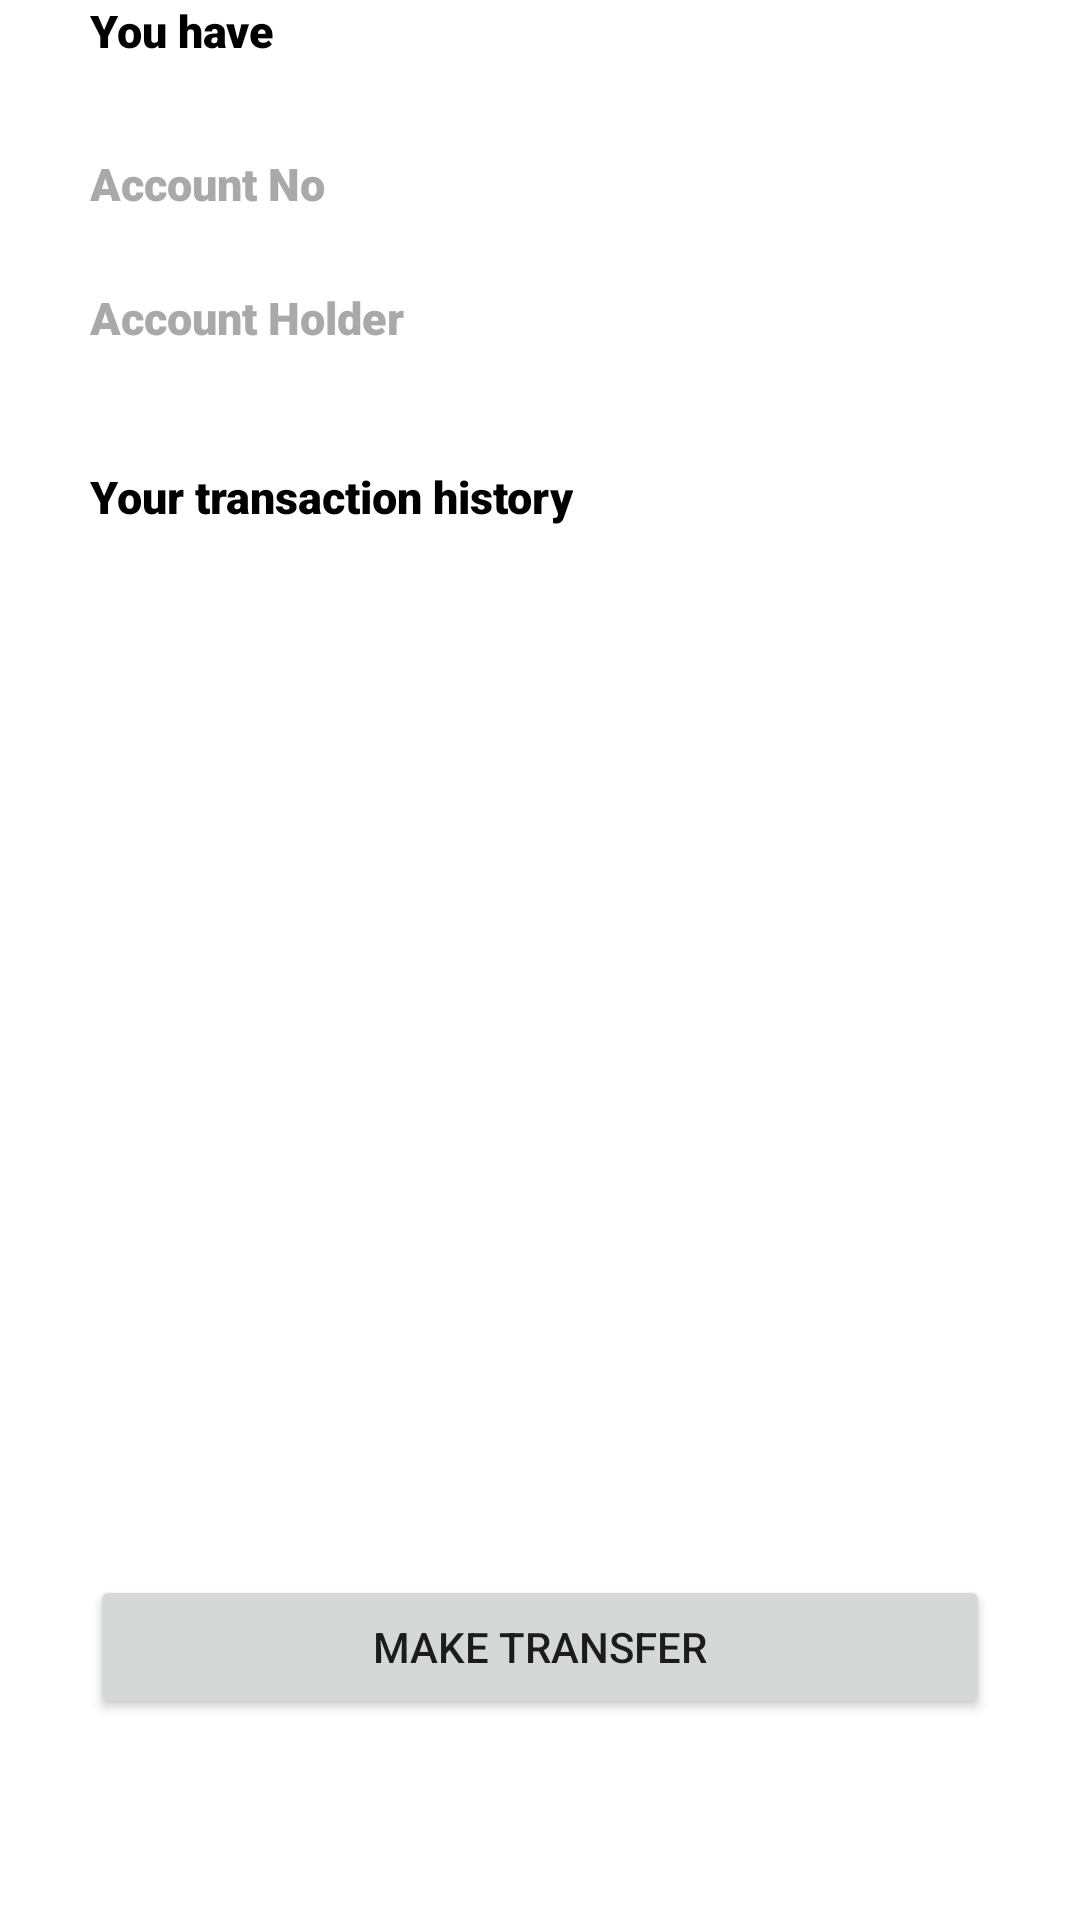

Layout XML and referenced resources for this Android screen:
<!-- AndroidManifest.xml: application theme Theme.Testing -->
<!-- res/layout/activity_transaction_history.xml -->
<?xml version="1.0" encoding="utf-8"?>
<LinearLayout xmlns:android="http://schemas.android.com/apk/res/android"
    xmlns:app="http://schemas.android.com/apk/res-auto"
    xmlns:tools="http://schemas.android.com/tools"
    android:layout_width="match_parent"
    android:layout_height="match_parent"
    android:orientation="vertical"
    tools:context=".TransactionHistoryActivity">

    <RelativeLayout
        android:layout_width="match_parent"
        android:layout_height="match_parent"
        android:orientation="vertical">

        <TextView
            android:layout_width="wrap_content"
            android:layout_height="wrap_content"
            android:text="@string/you_have"
            android:textColor="@color/black"
            android:textSize="15dp"
            android:textStyle="normal"
            android:fontFamily="sans-serif-black"
            android:layout_marginLeft="30dp"
            android:id="@+id/txtViewBalance"/>

        <TextView
            android:layout_width="wrap_content"
            android:layout_height="wrap_content"
            android:textColor="@color/black"
            android:textSize="23dp"
            android:textStyle="normal"
            android:fontFamily="sans-serif-black"
            android:layout_marginLeft="30dp"
            android:text=""
            android:id="@+id/txtBalance"
            android:layout_below="@id/txtViewBalance"/>

        <TextView
            android:layout_width="wrap_content"
            android:layout_height="wrap_content"
            android:text="@string/account_no"
            android:textColor="@color/grey"
            android:textSize="15dp"
            android:textStyle="normal"
            android:fontFamily="sans-serif-black"
            android:layout_marginLeft="30dp"
            android:id="@+id/txtViewAccountNo"
            android:layout_below="@id/txtBalance"/>

        <TextView
            android:layout_width="wrap_content"
            android:layout_height="wrap_content"
            android:textColor="@color/black"
            android:textSize="18dp"
            android:textStyle="normal"
            android:fontFamily="sans-serif-black"
            android:layout_marginLeft="30dp"
            android:text=""
            android:id="@+id/txtAccountNo"
            android:layout_below="@id/txtViewAccountNo"/>

        <TextView
            android:layout_width="wrap_content"
            android:layout_height="wrap_content"
            android:text="@string/account_holder"
            android:textColor="@color/grey"
            android:textSize="15dp"
            android:textStyle="normal"
            android:fontFamily="sans-serif-black"
            android:layout_marginLeft="30dp"
            android:id="@+id/txtViewAccountHolder"
            android:layout_below="@id/txtAccountNo"/>

        <TextView
            android:layout_width="wrap_content"
            android:layout_height="wrap_content"
            android:textColor="@color/black"
            android:textSize="18dp"
            android:textStyle="normal"
            android:fontFamily="sans-serif-black"
            android:layout_marginLeft="30dp"
            android:id="@+id/txtAccountHolder"
            android:layout_below="@id/txtViewAccountHolder"/>

        <TextView
            android:layout_width="wrap_content"
            android:layout_height="wrap_content"
            android:textColor="@color/black"
            android:textSize="15dp"
            android:textStyle="normal"
            android:fontFamily="sans-serif-black"
            android:layout_marginLeft="30dp"
            android:layout_marginTop="15dp"
            android:text="@string/your_transaction_history"
            android:layout_below="@id/txtAccountHolder"
            android:id="@+id/txtViewTransactionHistory"/>

        <LinearLayout
            android:layout_width="match_parent"
            android:layout_height="wrap_content"
            android:layout_marginTop="5dp"
            android:orientation="vertical"
            android:layout_below="@id/txtViewTransactionHistory"
            android:id="@+id/layoutTransaction">

            <ExpandableListView
                android:id="@+id/lvTransaction"
                android:layout_width="match_parent"
                android:layout_height="match_parent" />

            




        </LinearLayout>












        <Button
            android:id="@+id/btnTransfer"
            android:layout_width="match_parent"
            android:layout_height="wrap_content"
            android:layout_gravity="center|bottom"
            android:layout_marginTop="525dp"
            android:layout_marginLeft="30dp"
            android:layout_marginRight="30dp"
            android:layout_marginBottom="10dp"
            android:text="@string/make_transfer" />











    </RelativeLayout>















































































































</LinearLayout>
<!-- resources referenced by this layout -->
<resources>
  <color name="black">#FF000000</color>
  <color name="grey">#A9A9A9</color>
  <string name="account_holder">Account Holder</string>
  <string name="account_no">Account No</string>
  <string name="make_transfer">Make Transfer</string>
  <string name="you_have">You have</string>
  <string name="your_transaction_history">Your transaction history</string>
  <style name="Theme.Testing" parent="Theme.MaterialComponents.DayNight.DarkActionBar">
          
  
  
          <item name="colorOnPrimary">@color/white</item>
          
  
  
          <item name="colorOnSecondary">@color/white</item>
          
          <item name="android:statusBarColor" tools:targetApi="l">?attr/colorPrimaryVariant</item>
          
      </style>
  <color name="white">#FFFFFFFF</color>
</resources>
